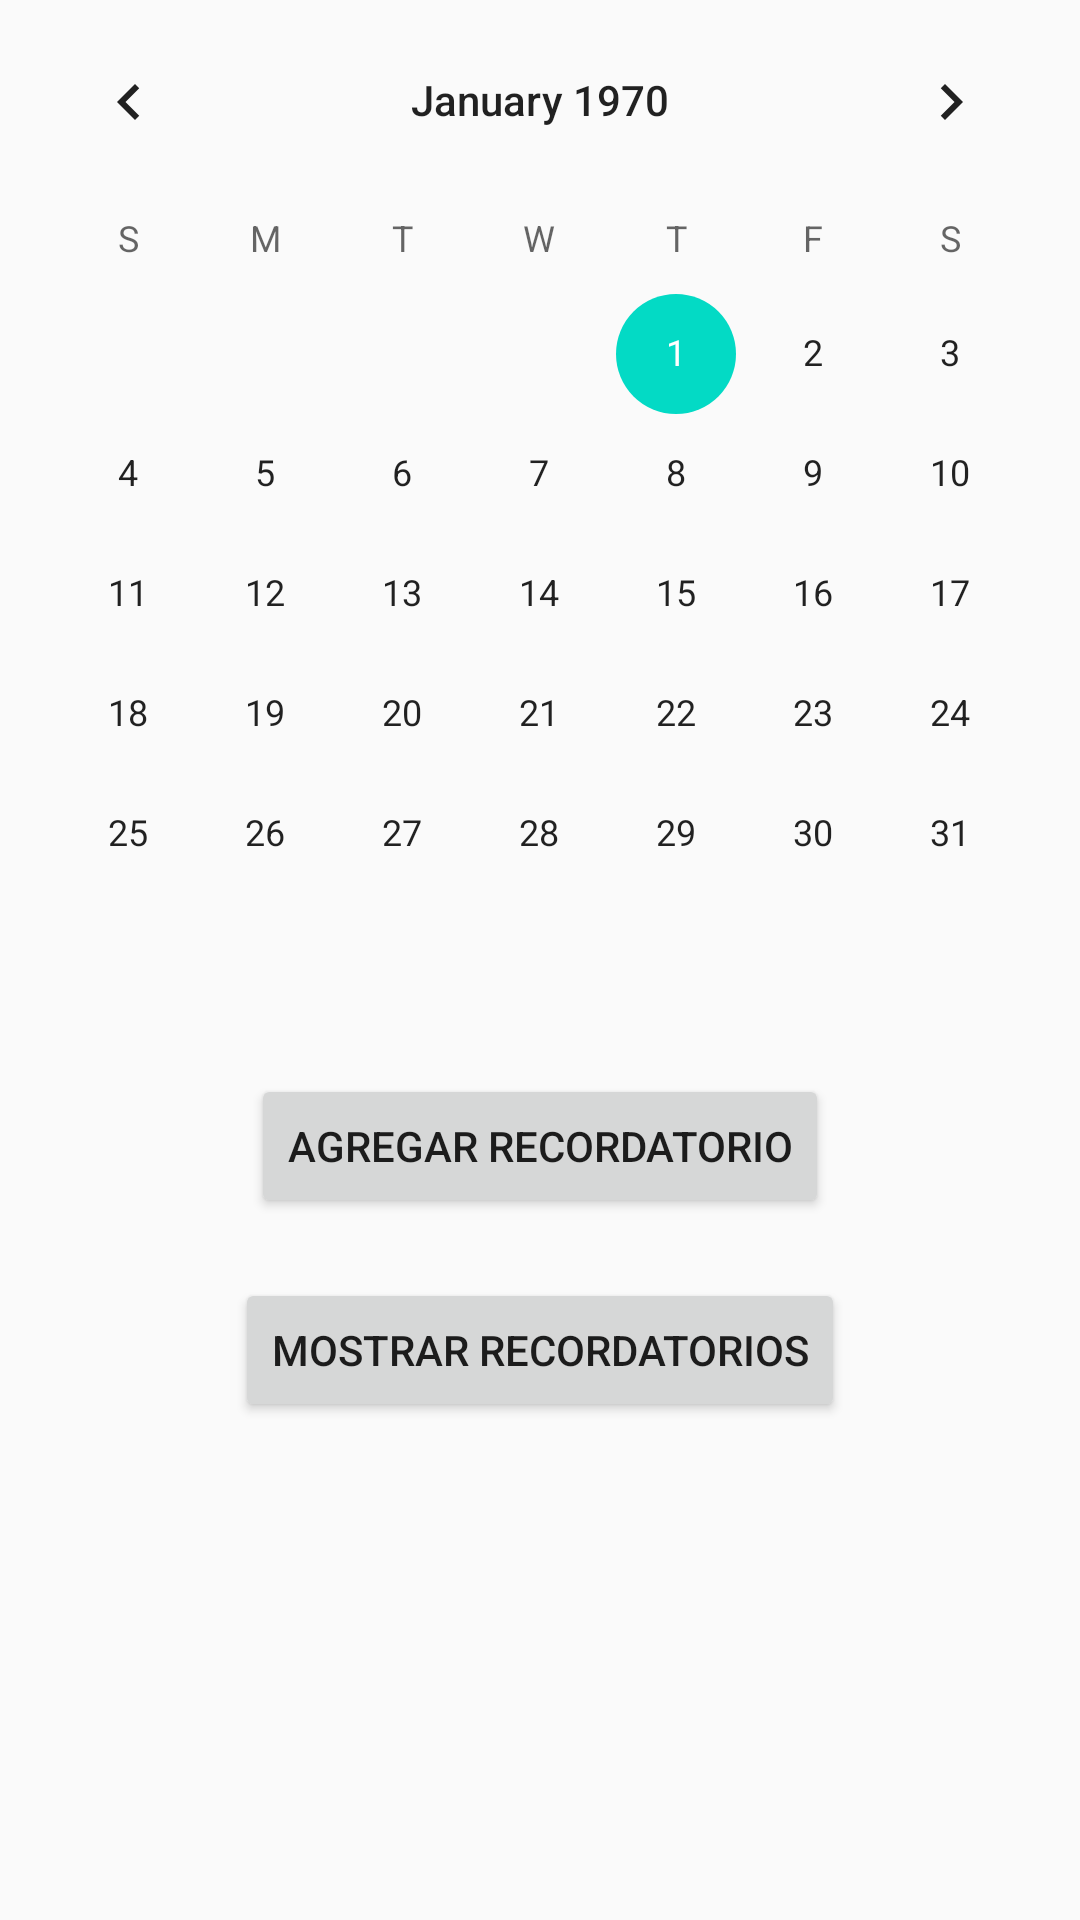

Android layout source for this screen:
<!-- AndroidManifest.xml: activity theme Theme.GestionResiduos_UD1 -->
<!-- res/layout/activity_calendar.xml -->
<RelativeLayout xmlns:android="http://schemas.android.com/apk/res/android"
    android:layout_width="match_parent"
    android:layout_height="match_parent">

    <CalendarView
        android:id="@+id/calendarView"
        android:layout_width="match_parent"
        android:layout_height="wrap_content"
        android:layout_alignParentTop="true" />

    <Button
        android:id="@+id/addReminderButton"
        android:layout_width="wrap_content"
        android:layout_height="wrap_content"
        android:text="Agregar Recordatorio"
        android:layout_below="@id/calendarView"
        android:layout_centerHorizontal="true"
        android:layout_marginTop="20dp" />

    <Button
        android:id="@+id/showRemindersButton"
        android:layout_width="wrap_content"
        android:layout_height="wrap_content"
        android:text="Mostrar Recordatorios"
        android:layout_below="@id/addReminderButton"
        android:layout_centerHorizontal="true"
        android:layout_marginTop="20dp" />
</RelativeLayout>
<!-- resources referenced by this layout -->
<resources>
  <style name="Theme.GestionResiduos_UD1" parent="Theme.AppCompat.Light.DarkActionBar">
          
          <item name="colorPrimary">@color/purple_500</item>
          <item name="colorPrimaryDark">@color/purple_700</item>
          <item name="colorAccent">@color/teal_200</item>
      </style>
  <!-- not gathered from this repository: default colours our renderer supplied (Android Studio template values) -->
  <color name="purple_500">#FF6200EE</color>
  <color name="purple_700">#FF3700B3</color>
  <color name="teal_200">#FF03DAC5</color>
</resources>
